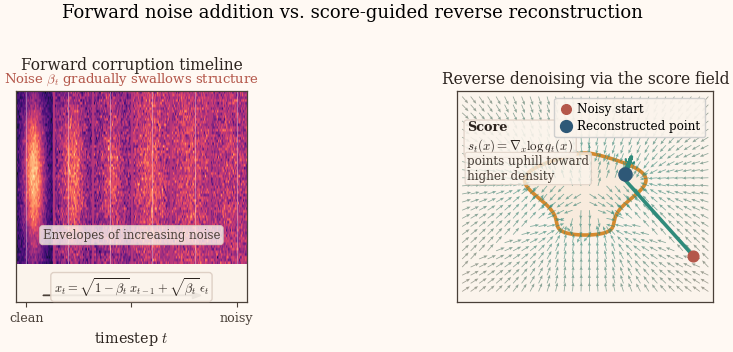

The script that saved this image: (Note: this script raises an exception after producing the figure.)
"""
Figure generation utilities for Chapter 7 (Diffusion and Score-Based Models).
Produces the chapter figures using the shared visual style.

Run:
  python ch7.py
  python ch7.py --fig 7.1
"""

from __future__ import annotations

import argparse
import math
from dataclasses import dataclass
from pathlib import Path

import matplotlib.pyplot as plt
import numpy as np
from matplotlib import colors as mcolors
from matplotlib import patheffects
from matplotlib.colors import LinearSegmentedColormap, Normalize
from matplotlib.lines import Line2D
from matplotlib.patches import Ellipse, FancyArrowPatch, Rectangle


# =============================================================================
# Style constants (mirror Chapter 1 palette)
# =============================================================================

@dataclass(frozen=True)
class Palette:
    p: str = "#2e5877"
    q: str = "#d58a2f"
    teal: str = "#2f8b7b"
    green: str = "#6d8b4f"
    magenta: str = "#b4574a"
    gray: str = "#4a4038"
    light_gray: str = "#b7a89a"

PALETTE = Palette()
STRUCTURE_COLORS = [PALETTE.p, PALETTE.teal, PALETTE.magenta, PALETTE.green]
FIG_W = 6.4
FIG_H = 3.6
PAPER = "#fff9f3"
PANEL = "#fbf4ec"
GRID = "#dccdc2"
INK = "#2b231e"

WARM_CMAP = LinearSegmentedColormap.from_list(
    "warm_sci",
    ["#fff5e8", "#f3d3a6", "#e3a05f", "#b86a3c", "#6b2f2a"],
)


def configure_matplotlib() -> None:
    plt.rcParams.update(
        {
            "font.family": "serif",
            "font.serif": ["Computer Modern Roman", "CMU Serif", "DejaVu Serif"],
            "text.usetex": False,
            "mathtext.fontset": "cm",
            "mathtext.rm": "serif",
            "mathtext.it": "serif:italic",
            "mathtext.bf": "serif:bold",
            "pdf.fonttype": 42,
            "ps.fonttype": 42,
            "axes.labelsize": 10.4,
            "axes.titlesize": 11.2,
            "xtick.labelsize": 9.2,
            "ytick.labelsize": 9.2,
            "legend.fontsize": 9.0,
            "axes.linewidth": 0.9,
            "grid.linewidth": 0.6,
            "figure.facecolor": PAPER,
            "axes.facecolor": PANEL,
            "axes.edgecolor": PALETTE.gray,
            "axes.labelcolor": INK,
            "axes.titlecolor": INK,
            "xtick.color": PALETTE.gray,
            "ytick.color": PALETTE.gray,
            "grid.color": GRID,
            "grid.alpha": 0.55,
            "lines.solid_capstyle": "round",
            "lines.solid_joinstyle": "round",
            "savefig.bbox": "tight",
            # Slightly larger pad prevents tight-bbox from cropping callouts at the edges.
            "savefig.pad_inches": 0.04,
            "savefig.facecolor": PAPER,
        }
    )


def output_dir() -> Path:
    base = Path(__file__).resolve().parent
    out = base / "figures" / "ch07_diffusion_score"
    out.mkdir(parents=True, exist_ok=True)
    return out


def save_figure(fig: plt.Figure, stem: str) -> None:
    out = output_dir()
    fig.savefig(out / f"{stem}.pdf")
    fig.savefig(out / f"{stem}.png", dpi=300)
    print(f"✓ Saved {stem} (pdf+png)")


def _glow(line, color: str, lw: float) -> None:
    line.set_path_effects(
        [
            patheffects.Stroke(linewidth=lw * 2.3, foreground=color, alpha=0.18),
            patheffects.Normal(),
        ]
    )


def _setup_axes(*axes: plt.Axes) -> None:
    for ax in axes:
        ax.set_facecolor(PANEL)
        ax.spines["top"].set_color(PALETTE.gray)
        ax.spines["right"].set_color(PALETTE.gray)
        ax.spines["bottom"].set_color(PALETTE.gray)
        ax.spines["left"].set_color(PALETTE.gray)

def _trapz(y: np.ndarray, x: np.ndarray, axis: int = -1) -> float | np.ndarray:
    trap = getattr(np, "trapezoid", None)
    if trap is not None:
        return trap(y, x, axis=axis)
    return np.trapz(y, x, axis=axis)  # type: ignore[attr-defined]


# =============================================================================
# Figure implementations
# =============================================================================

def figure_7_1_forward_reverse() -> None:
    fig = plt.figure(figsize=(FIG_W * 1.45, FIG_H))
    gs = fig.add_gridspec(1, 2, width_ratios=[1.05, 1.0])
    ax_forward = fig.add_subplot(gs[0, 0])
    ax_reverse = fig.add_subplot(gs[0, 1])
    fig.patch.set_facecolor(PAPER)
    _setup_axes(ax_forward, ax_reverse)

    # Panel A: forward corruption of a single image stage-by-stage
    size = 64
    base_x, base_y = np.linspace(-1, 1, size), np.linspace(-1, 1, size)
    Xc, Yc = np.meshgrid(base_x, base_y)
    base_image = np.exp(-3 * (Xc ** 2 + 0.4 * Yc ** 2)) * 0.9 + 0.1 * np.exp(-5 * ((Xc + 0.3) ** 2 + (Yc - 0.4) ** 2))
    n_steps = 6
    beta_schedule = np.linspace(0.01, 0.4, n_steps)
    alpha_products = np.cumprod(1.0 - beta_schedule)
    rng = np.random.RandomState(0)
    gap = 4
    image_row = np.ones((size, n_steps * size + (n_steps - 1) * gap)) * 0.5
    for idx in range(n_steps):
        alpha = alpha_products[idx]
        noise = rng.normal(0, 1, (size, size))
        corrupted = np.sqrt(alpha) * base_image + np.sqrt(1 - alpha) * noise
        corrupted = (corrupted - corrupted.min()) / (corrupted.max() - corrupted.min())
        start = idx * (size + gap)
        image_row[:, start : start + size] = corrupted
    # Leave a small blank band at the bottom for annotations/equation (avoids clipping).
    image_y0 = 0.18
    ax_forward.imshow(image_row, cmap="magma", origin="lower", extent=(-0.05, 1.05, image_y0, 1))
    stage_positions = np.linspace(0, 1, n_steps)
    for pos in stage_positions:
        ax_forward.vlines(pos, image_y0, 1, color="#ffffff", alpha=0.4, linewidth=0.6)
    ax_forward.set_xlim(-0.05, 1.05)
    ax_forward.set_ylim(0, 1)
    ax_forward.set_xticks([0.0, 0.5, 1.0])
    ax_forward.set_xticklabels(["clean", "", "noisy"])
    ax_forward.set_yticks([])
    ax_forward.set_xlabel("timestep $t$")
    ax_forward.set_title("Forward corruption timeline", pad=16)
    ax_forward.text(
        0.5,
        1.02,
        r"Noise $\beta_t$ gradually swallows structure",
        transform=ax_forward.transAxes,
        ha="center",
        va="bottom",
        fontsize=9.5,
        color=PALETTE.magenta,
        clip_on=False,
    )
    ax_forward.text(
        0.5,
        0.07,
        r"$x_t = \sqrt{1-\beta_t}\,x_{t-1} + \sqrt{\beta_t}\,\epsilon_t$",
        ha="center",
        va="center",
        fontsize=9,
        color=INK,
        bbox=dict(boxstyle="round,pad=0.25", fc=PANEL, ec=GRID, alpha=0.92, linewidth=1.0),
    )
    ax_forward.arrow(
        0.08,
        0.03,
        0.75,
        0,
        head_width=0.03,
        head_length=0.04,
        fc=PALETTE.gray,
        ec=PALETTE.gray,
        linewidth=1.0,
        length_includes_head=True,
    )
    ax_forward.text(
        0.5,
        0.30,
        "Envelopes of increasing noise",
        ha="center",
        fontsize=8.5,
        color=PALETTE.gray,
        bbox=dict(boxstyle="round,pad=0.25", fc=PANEL, ec=GRID, alpha=0.80, linewidth=0.9),
    )

    # Panel B: reverse denoising as before

    # Panel B: reverse denoising
    theta = np.linspace(0, 2 * math.pi, 450)
    radius = 1.0 + 0.3 * np.sin(3 * theta)
    x_manifold = radius * np.cos(theta)
    y_manifold = 0.8 * np.sin(theta)
    manifold = np.stack([x_manifold, y_manifold], axis=1)
    ax_reverse.fill(x_manifold, y_manifold, color=PALETTE.q, alpha=0.08, zorder=1)
    ax_reverse.plot(x_manifold, y_manifold, color=PALETTE.q, linewidth=2.6, zorder=2)

    grid_x = np.linspace(-2.4, 2.4, 30)
    grid_y = np.linspace(-1.9, 1.9, 25)
    X, Y = np.meshgrid(grid_x, grid_y)
    points = np.stack([X.ravel(), Y.ravel()], axis=1)
    diffs = manifold[None, :, :] - points[:, None, :]
    dists = np.linalg.norm(diffs, axis=2)
    nearest = np.argmin(dists, axis=1)
    delta = manifold[nearest] - points
    norms = np.linalg.norm(delta, axis=1)
    directions = np.zeros_like(delta)
    mask = norms > 1e-6
    directions[mask] = delta[mask] / norms[mask, None]
    magnitude = np.clip(0.9 - norms * 0.2, 0.05, 0.9)
    norm = mcolors.Normalize(vmin=0.0, vmax=0.9)
    ax_reverse.quiver(
        points[:, 0],
        points[:, 1],
        directions[:, 0],
        directions[:, 1],
        magnitude,
        cmap=LinearSegmentedColormap.from_list("score_field", [PALETTE.magenta, PALETTE.teal]),
        norm=norm,
        scale=28,
        width=0.003,
        headwidth=4,
        alpha=0.66,
        zorder=3,
    )

    reverse_path = []
    current = np.array([2.1, -1.2])
    reverse_path.append(current.copy())
    for idx in range(10):
        diffs = manifold - current
        dist = np.linalg.norm(diffs, axis=1)
        best = int(np.argmin(dist))
        direction = diffs[best]
        length = np.linalg.norm(direction)
        if length < 1e-6:
            break
        step = 0.55 * max(0.3, 1.0 - idx * 0.05)
        current = current + (direction / length) * step
        reverse_path.append(current.copy())
    reverse_path = np.array(reverse_path)
    ax_reverse.plot(
        reverse_path[:, 0],
        reverse_path[:, 1],
        color=PALETTE.teal,
        linewidth=2.6,
        solid_capstyle="round",
        zorder=5,
    )
    ax_reverse.scatter(reverse_path[0, 0], reverse_path[0, 1], color=PALETTE.magenta, s=60, zorder=6, label="Noisy start")
    ax_reverse.scatter(reverse_path[-1, 0], reverse_path[-1, 1], color=PALETTE.p, s=90, zorder=6, label="Reconstructed point")
    if reverse_path.shape[0] >= 2:
        arrow = FancyArrowPatch(
            reverse_path[-2],
            reverse_path[-1],
            arrowstyle="->",
            color=PALETTE.teal,
            linewidth=1.6,
            mutation_scale=16,
        )
        ax_reverse.add_patch(arrow)
    ax_reverse.set_xlim(-2.5, 2.5)
    ax_reverse.set_ylim(-2.1, 2.0)
    ax_reverse.set_xticks([])
    ax_reverse.set_yticks([])
    ax_reverse.set_aspect("equal")
    ax_reverse.set_title("Reverse denoising via the score field", pad=6)
    ax_reverse.text(
        0.04,
        0.86,
        "Score\n" + r"$s_t(x)=\nabla_x\log q_t(x)$",
        transform=ax_reverse.transAxes,
        fontsize=9.3,
        weight="bold",
        color=INK,
        ha="left",
        va="top",
        bbox=dict(boxstyle="round,pad=0.25", fc=PANEL, ec=GRID, alpha=0.88, linewidth=0.9),
    )
    ax_reverse.text(
        0.04,
        0.70,
        "points uphill toward\nhigher density",
        transform=ax_reverse.transAxes,
        fontsize=8.6,
        color=PALETTE.gray,
        ha="left",
        va="top",
        bbox=dict(boxstyle="round,pad=0.18", fc=PANEL, ec=GRID, alpha=0.78, linewidth=0.8),
    )

    ax_reverse.legend(
        framealpha=0.92,
        loc="upper right",
        bbox_to_anchor=(0.98, 0.985),
        fontsize=8.6,
        borderaxespad=0.25,
        handlelength=1.1,
        handletextpad=0.45,
        labelspacing=0.35,
        markerscale=0.9,
    )

    fig.suptitle(
        "Forward noise addition vs. score-guided reverse reconstruction",
        fontsize=13,
        y=0.98,
    )
    plt.tight_layout(pad=0.6, rect=[0, 0, 1, 0.93])
    save_figure(fig, "fig_7_1_forward_reverse")

def figure_7_2_score_field() -> None:
    fig, ax = plt.subplots(figsize=(FIG_W, FIG_H), dpi=120)
    fig.patch.set_facecolor(PAPER)
    x = np.linspace(-3, 3, 45)
    y = np.linspace(-3, 3, 45)
    X, Y = np.meshgrid(x, y)
    mixture = np.exp(-0.5 * ((X + 1) ** 2 + (Y + 1) ** 2)) + 0.7 * np.exp(-0.5 * ((X - 1.2) ** 2 + (Y - 0.5) ** 2))
    mixture = mixture / _trapz(_trapz(mixture, x, axis=1), y, axis=0)
    levels = np.linspace(mixture.min(), mixture.max(), 8)[1:]
    ax.contour(
        X,
        Y,
        mixture,
        levels=levels,
        colors=GRID,
        linewidths=0.8,
        alpha=0.45,
        zorder=1,
    )
    grad_y, grad_x = np.gradient(np.log(mixture + 1e-12))
    magnitude = np.sqrt(grad_x ** 2 + grad_y ** 2)
    norm = Normalize(vmin=0, vmax=magnitude.max())
    score_cmap = LinearSegmentedColormap.from_list(
        "score_field_warm",
        ["#f3d3a6", "#e3a05f", "#b86a3c", "#6b2f2a"],
    )
    sub_slice = (slice(None, None, 2), slice(None, None, 2))
    X_sparse = X[sub_slice]
    Y_sparse = Y[sub_slice]
    grad_x_sparse = grad_x[sub_slice]
    grad_y_sparse = grad_y[sub_slice]
    magnitude_sparse = magnitude[sub_slice]
    ax.quiver(
        X_sparse,
        Y_sparse,
        grad_x_sparse,
        grad_y_sparse,
        magnitude_sparse,
        cmap=score_cmap,
        scale=30,
        width=0.0042,
        headwidth=4,
        norm=norm,
        alpha=0.60,
        zorder=2,
    )
    start = np.array([-2.4, -2.3])
    path = [start]
    current = start.copy()
    for _ in range(10):
        ix = np.argmin(abs(x - current[0]))
        iy = np.argmin(abs(y - current[1]))
        direction = np.array([grad_x[iy, ix], grad_y[iy, ix]])
        direction = direction / (np.linalg.norm(direction) + 1e-6)
        current = current + 0.25 * direction
        path.append(current.copy())
    path = np.array(path)
    final_direction = direction
    final_point = path[-1].copy()
    extended_end = final_point + 0.45 * final_direction
    trajectory = np.vstack([path, extended_end])
    ax.plot(trajectory[:, 0], trajectory[:, 1], color=PALETTE.magenta, linewidth=2.3, zorder=4)
    ax.scatter(final_point[0], final_point[1], color=PALETTE.magenta, zorder=6)
    arrow = FancyArrowPatch(path[0], extended_end, arrowstyle="->", color=PALETTE.magenta,
                           linewidth=1.6, mutation_scale=12, alpha=0.95)
    ax.add_patch(arrow)
    ax.set_xlim(-3, 3)
    ax.set_ylim(-3, 3)
    ax.set_aspect("equal")
    ax.set_xlabel("Dimension 1")
    ax.set_ylabel("Dimension 2")
    ax.set_title("Score field + sample trajectory")
    _setup_axes(ax)
    plt.tight_layout(pad=0.6)
    fig.subplots_adjust(top=0.88)
    save_figure(fig, "fig_7_2_score_field")

def figure_7_3_noise_schedule() -> None:
    t = np.linspace(0, 1, 160)
    beta = 1e-5 + 0.018 * t ** 1.8
    alpha = 1 - beta
    alpha_bar = np.cumprod(alpha)
    snr = alpha_bar / (1 - alpha_bar + 1e-9)

    fig, axes = plt.subplots(1, 2, figsize=(FIG_W, FIG_H * 0.9))
    fig.patch.set_facecolor(PAPER)
    for ax in axes:
        _setup_axes(ax)

    fig.suptitle("SNR control through the noise schedule", fontsize=13, y=0.98)
    axes[0].plot(t, beta, color=PALETTE.magenta, label="$\\beta_t$ (noise rate)")
    axes[0].plot(t, alpha_bar, color=PALETTE.teal, label="$\\bar{\\alpha}_t$ (signal)")
    axes[0].set_xlabel("timestep")
    axes[0].set_ylabel("magnitude")
    axes[0].legend(loc="upper right")
    axes[0].set_title("Signal and noise over time", pad=8)

    axes[1].fill_between(t, 1e-1, 10, color=PALETTE.teal, alpha=0.12, label="Coarse-scale regime", zorder=0)
    axes[1].fill_between(t, 10, 1e2, color=PALETTE.magenta, alpha=0.12, label="Fine-scale regime", zorder=1)
    axes[1].plot(t, snr, color=PALETTE.p, linewidth=2.3, zorder=3)
    axes[1].set_yscale("log")
    axes[1].set_xlabel("timestep")
    axes[1].set_ylabel("SNR (log scale)")
    axes[1].set_title("Different scales: fine (low t) vs coarse (high t)", pad=8)
    axes[1].legend(loc="upper right")

    fig.subplots_adjust(top=0.86, wspace=0.35)
    plt.tight_layout(pad=0.6)
    save_figure(fig, "fig_7_3_noise_schedule")

def figure_7_4_tweedie() -> None:
    x = np.linspace(-5, 5, 400)
    prior = 0.6 * np.exp(-0.5 * ((x + 1) / 0.7) ** 2) + 0.4 * np.exp(-0.5 * ((x - 1.2) / 0.5) ** 2)
    prior /= _trapz(prior, x)
    x_t = 1.4
    sigma = 0.8
    posterior = prior * np.exp(-0.5 * ((x - x_t) / sigma) ** 2)
    posterior /= _trapz(posterior, x)
    posterior_mean = _trapz(x * posterior, x)
    fig, ax = plt.subplots(figsize=(FIG_W, FIG_H * 0.9))
    fig.patch.set_facecolor(PAPER)
    ax.plot(x, prior, color=PALETTE.gray, label="$p_0(x)$")
    ax.plot(x, posterior, color=PALETTE.teal, label=r"$p(x_0\mid x_t)$")
    ax.axvline(x_t, color=PALETTE.magenta, linestyle="--", label="$x_t$")
    ax.axvline(posterior_mean, color=PALETTE.p, linestyle="-", label="Posterior mean")
    arrow = FancyArrowPatch((x_t, posterior.max() * 0.5), (posterior_mean, posterior.max() * 0.5),
                           arrowstyle="->", color=PALETTE.q, linewidth=2.2)
    ax.add_patch(arrow)
    ax.text(
        0.98,
        0.55,
        r"Adjustment $(1-\bar{\alpha}_t)\,s_t(x_t)$",
        transform=ax.transAxes,
        ha="right",
        va="center",
        color=INK,
        fontsize=10.0,
        fontweight="bold",
        bbox=dict(boxstyle="round,pad=0.35", fc="#fff0ef", ec=PALETTE.magenta, alpha=0.95, linewidth=1.2),
    )
    ax.set_xlabel("$x$")
    ax.set_ylabel("Density")
    ax.set_title(r"Tweedie: the score gives the optimal correction to $x_t$")
    ax.legend(loc="upper left", bbox_to_anchor=(0.03, 0.95), framealpha=0.95)
    _setup_axes(ax)
    plt.tight_layout(pad=0.6)
    save_figure(fig, "fig_7_4_tweedie")

def figure_7_5_guidance() -> None:
    fig, ax = plt.subplots(figsize=(FIG_W, FIG_H), dpi=120)
    fig.patch.set_facecolor(PAPER)
    ax.set_facecolor(PANEL)
    ax.set_xticks([])
    ax.set_yticks([])
    ax.set_xlim(0, 7.4)
    ax.set_ylim(0, 4.5)
    # Move rows slightly down to avoid crowding the title/formula at the top.
    offsets = [3.55, 2.35, 1.15]
    labels = ["Cond. (w=1)", "Uncond. (w=0)", "Guided (w=7)"]
    colors = [PALETTE.teal, PALETTE.gray, PALETTE.magenta]
    for row_idx, (row, label, color) in enumerate(zip(offsets, labels, colors)):
        ax.text(0.25, row + 0.32, label, fontsize=10, fontweight="bold", color=color)
        for col_idx, col in enumerate(np.linspace(1.2, 6.8, 6)):
            jitter = 0.05 * (col_idx - 2.5)
            vertical_shift = 0.04 * (row_idx - 1)
            circle_center = (col + 0.02 * row_idx, row + vertical_shift + jitter * 0.02)
            circle = plt.Circle(circle_center, 0.3, color=color, alpha=0.35 + 0.05 * row_idx, linewidth=0.9, ec=PALETTE.gray)
            ax.add_patch(circle)
            segment = Line2D(
                [circle_center[0] - 0.25, circle_center[0] + 0.25],
                [circle_center[1] - 0.12, circle_center[1] + 0.12],
                color=color,
                linewidth=2.2,
            )
            ax.add_line(segment)
    ax.text(
        0.5,
        0.985,
        r"$\tilde{s}_t = s_\theta(\cdot,\emptyset) + w\,(s_\theta(\cdot,y) - s_\theta(\cdot,\emptyset))$",
        transform=ax.transAxes,
        ha="center",
        va="top",
        fontsize=11.0,
        fontweight="bold",
        bbox=dict(boxstyle="round,pad=0.34", fc="#fffaf0", ec=PALETTE.gray, alpha=0.95, linewidth=1.3),
    )
    ax.set_title("Classifier-free guidance interpolates between scores", pad=12)
    _setup_axes(ax)
    plt.tight_layout(pad=0.6, rect=[0, 0, 1, 0.93])
    save_figure(fig, "fig_7_5_guidance")

def figure_7_6_sampling_speed() -> None:
    methods = ["DDPM\n1000", "DDIM\n50", "DPM\nSolver", "Consistency"]
    nfe = [1000, 50, 25, 5]
    fid = [3.5, 4.1, 3.9, 6.5]
    time_eval = [620, 25, 12, 3]
    time_mem = [60, 5, 1.5, 0.5]
    time_other = [20, 3, 1, 0.2]

    fig, axes = plt.subplots(1, 2, figsize=(FIG_W * 1.15, FIG_H), gridspec_kw={"width_ratios": [1.05, 1.15]})
    fig.patch.set_facecolor(PAPER)
    ax0, ax1 = axes
    _setup_axes(ax0, ax1)
    order = np.argsort(nfe)
    nfe_sorted = np.asarray(nfe, dtype=float)[order]
    fid_sorted = np.asarray(fid, dtype=float)[order]
    ax0.semilogx(nfe_sorted, fid_sorted, marker="o", linestyle="-", color=PALETTE.p, linewidth=2, markersize=7)
    ax0.set_xlabel("NFE")
    ax0.set_ylabel("FID (lower is better)")
    ax0.set_title("Quality vs compute")
    ax0.grid(True, which="both", alpha=0.08)
    ax0.axhline(
        4.5,
        color=PALETTE.magenta,
        linestyle="--",
        linewidth=2.8,
        alpha=0.9,
        label="Quality threshold",
        zorder=2,
    )
    ax0.legend(loc="upper right", framealpha=0.9)

    bottom = np.zeros(len(methods))
    components = [
        ("Model eval", time_eval, PALETTE.teal),
        ("Memory transfer", time_mem, PALETTE.magenta),
        ("Other overhead", time_other, PALETTE.light_gray),
    ]
    for label, values, color in components:
        ax1.bar(methods, values, bottom=bottom, label=label, color=color, edgecolor=PALETTE.gray)
        bottom += np.array(values)
    ax1.set_ylabel("Wall-clock time (s)")
    ax1.set_title("Time breakdown per sampler")
    ax1.legend(loc="upper right", bbox_to_anchor=(0.98, 0.98), framealpha=0.92)
    ax1.tick_params(axis="x", labelsize=8.8)
    plt.setp(ax1.get_xticklabels(), rotation=0, ha="center")
    plt.tight_layout(pad=0.6)
    save_figure(fig, "fig_7_6_sampling_speed")


def main() -> None:
    configure_matplotlib()
    parser = argparse.ArgumentParser(description="Generate Chapter 7 figures")
    parser.add_argument("--fig", help="Figure to render (e.g., 7.1)", default="all")
    args = parser.parse_args()
    figures = {
        "7.1": figure_7_1_forward_reverse,
        "7.2": figure_7_2_score_field,
        "7.3": figure_7_3_noise_schedule,
        "7.4": figure_7_4_tweedie,
        "7.5": figure_7_5_guidance,
        "7.6": figure_7_6_sampling_speed,
    }
    if args.fig == "all":
        for func in figures.values():
            func()
    elif args.fig in figures:
        figures[args.fig]()
    else:
        raise SystemExit(f"Unknown figure {args.fig}")


if __name__ == "__main__":
    main()
